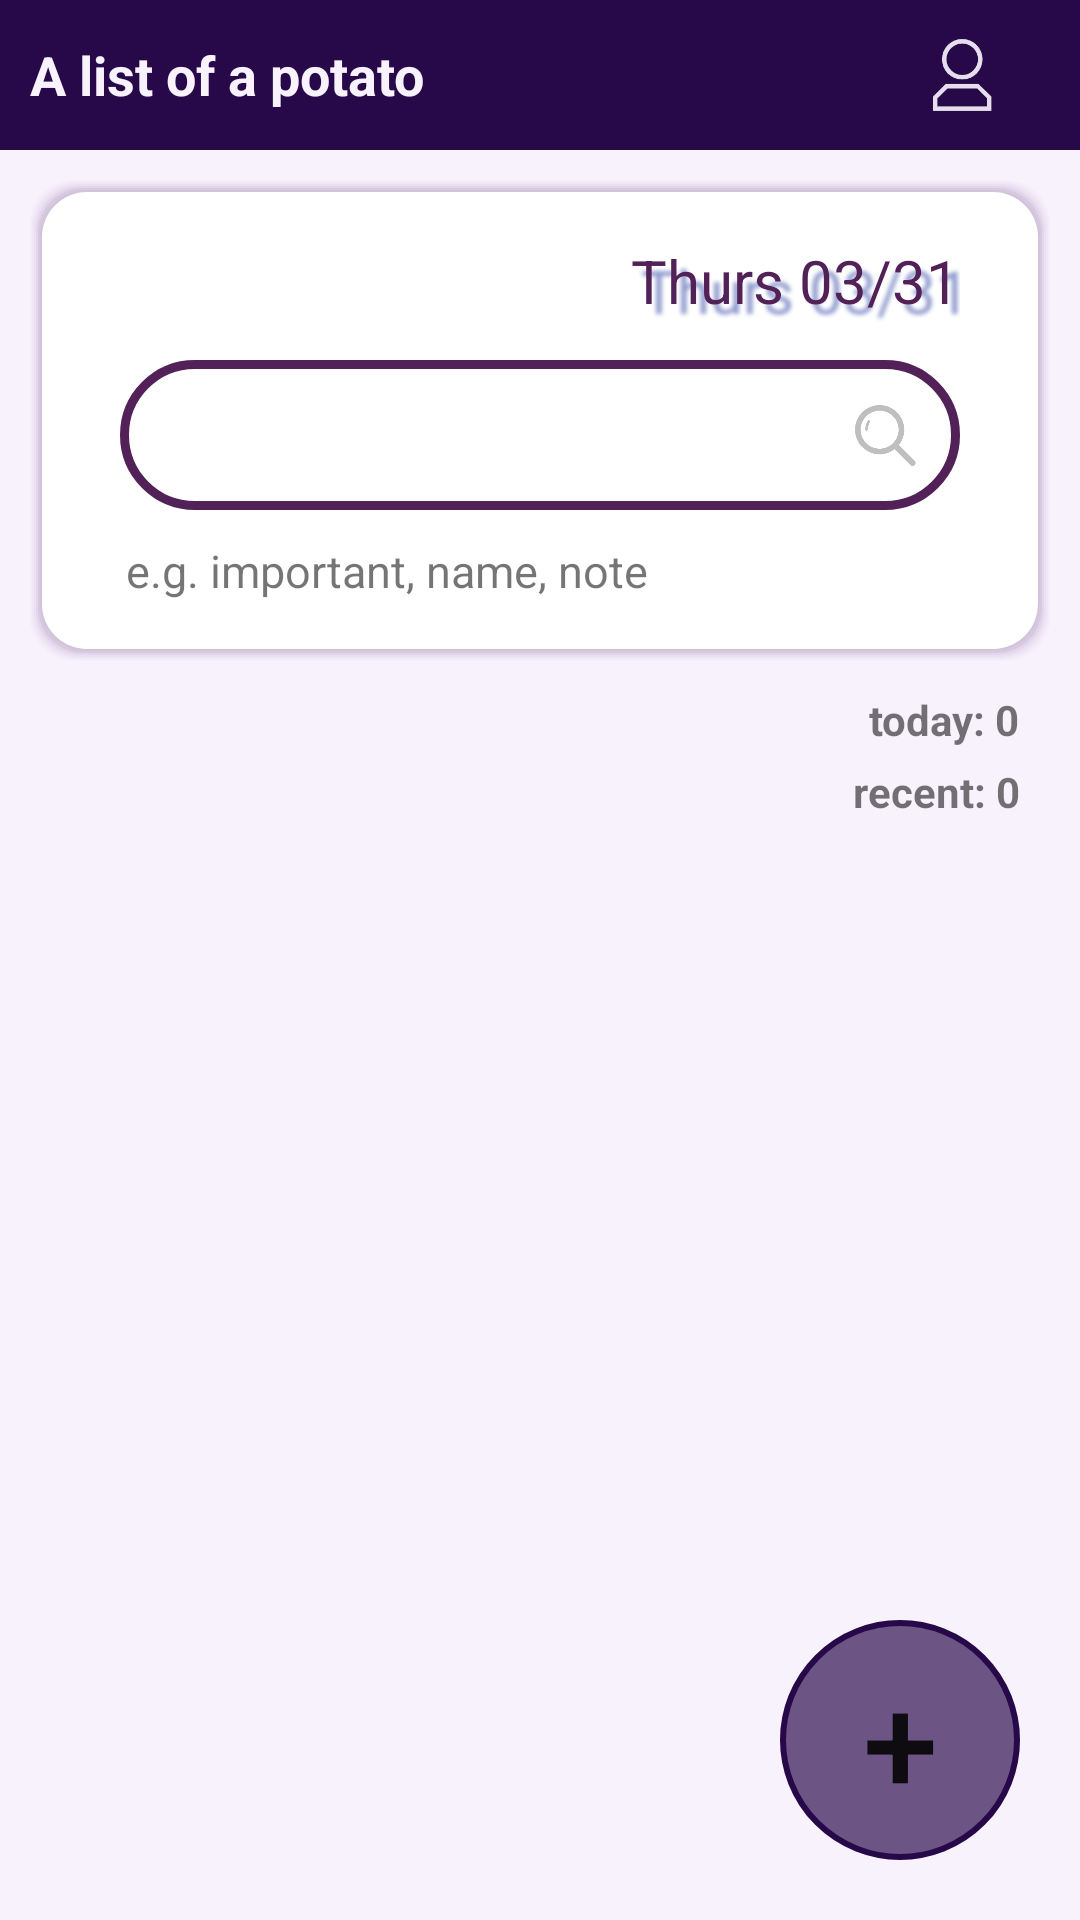

This screen was rendered from an Android layout file. Write that file and the resources it references.
<!-- AndroidManifest.xml: application theme Theme.MyTOMATO -->
<!-- res/layout/activity_display.xml -->
<?xml version="1.0" encoding="utf-8"?>
<RelativeLayout xmlns:android="http://schemas.android.com/apk/res/android"
    xmlns:app="http://schemas.android.com/apk/res-auto"
    xmlns:tools="http://schemas.android.com/tools"
    android:layout_width="match_parent"
    android:layout_height="match_parent"
    android:orientation="vertical"
    android:background="@color/grey"
    tools:context=".DisplayActivity">

    <RelativeLayout
        android:id="@+id/main_top"
        android:layout_width="match_parent"
        android:layout_height="50dp"
        android:background="@color/purple">

        <TextView
            android:layout_width="wrap_content"
            android:layout_height="match_parent"
            android:gravity="center"
            android:padding="10dp"
            android:text="@string/app_name"
            android:textColor="@color/grey"
            android:textSize="18sp"
            android:textStyle="bold" />

        <ImageView
            android:id="@+id/main_user"
            android:layout_width="80dp"
            android:layout_height="match_parent"
            android:layout_alignParentRight="true"
            android:onClick="onClick"
            android:padding="7dp"
            android:src="@drawable/user" />
    </RelativeLayout>

    <LinearLayout
        android:id="@+id/main_search"
        android:padding="10dp"
        android:layout_width="match_parent"
        android:layout_height="wrap_content"
        android:layout_below="@id/main_top"
        android:background="@color/grey"
        android:orientation="vertical">

        <LinearLayout
            android:layout_width="match_parent"
            android:layout_height="wrap_content"
            android:background="@drawable/mybtn"
            android:orientation="vertical"
            android:padding="20dp">

            <TextView
                android:id="@+id/top_time"
                android:layout_width="wrap_content"
                android:layout_height="30dp"
                android:layout_gravity="right"
                android:layout_marginRight="10dp"
                android:shadowColor="#909BCE"
                android:shadowDx="10.0"
                android:shadowDy="10.0"
                android:shadowRadius="3.0"
                android:text="@string/main_date"
                android:textColor="@color/grape"
                android:textSize="20sp" />

            <RelativeLayout
                android:layout_width="match_parent"
                android:layout_height="wrap_content"
                android:padding="10dp">

                <EditText
                    android:id="@+id/main_input"
                    android:layout_width="match_parent"
                    android:layout_height="50dp"
                    android:background="@drawable/main_addbtn_bg"
                    android:gravity="center"
                    android:maxLines="1"
                    android:paddingLeft="10dp"
                    android:textSize="30sp" />

                <ImageView
                    android:id="@+id/main_search_btn"
                    android:layout_width="50dp"
                    android:layout_height="50dp"
                    android:layout_alignParentRight="true"
                    android:layout_marginLeft="10dp"
                    android:onClick="onClick"
                    android:padding="13dp"
                    android:src="@drawable/search_icon" />
            </RelativeLayout>

            <TextView
                android:layout_width="match_parent"
                android:layout_height="wrap_content"
                android:layout_marginLeft="12dp"
                android:text="e.g. important, name, note"
                android:textSize="15dp" />

        </LinearLayout>

        <TextView
            android:id="@+id/today_summary"
            android:layout_width="wrap_content"
            android:layout_height="wrap_content"
            android:layout_gravity="right"
            android:layout_marginRight="10dp"
            android:layout_marginTop="10dp"
            android:text="@string/main_today"
            android:textStyle="bold" />

        <TextView
            android:id="@+id/recent_summary"
            android:layout_width="wrap_content"
            android:layout_height="wrap_content"
            android:layout_gravity="right"
            android:layout_marginRight="10dp"
            android:layout_marginTop="5dp"
            android:text="@string/main_recent"
            android:textStyle="bold" />


    </LinearLayout>

    <ListView
        android:id="@+id/main_list1"
        android:layout_width="match_parent"
        android:layout_height="match_parent"
        android:layout_below="@id/main_search"
        android:background="@color/grey"
        android:divider="@null"
        android:dividerHeight="5dp"
        android:padding="7dp"
        android:scrollbars="none"></ListView>

    <Button
        android:id="@+id/main_addItem"
        android:layout_width="80dp"
        android:layout_height="80dp"
        android:layout_alignParentRight="true"
        android:layout_alignParentBottom="true"
        android:layout_marginStart="20dp"
        android:layout_marginTop="20dp"
        android:layout_marginEnd="20dp"
        android:layout_marginBottom="20dp"
        android:background="@drawable/add_button"
        android:contentDescription="@string/app_name"
        android:onClick="onClick"
        android:text="+"
        android:textAlignment="center"
        android:textSize="45dp" />

</RelativeLayout>
<!-- resources referenced by this layout -->
<resources>
  <color name="grape">#522157</color>
  <color name="grey">#F8F2FD</color>
  <color name="purple">#FF270849</color>
  <!-- drawable add_button (drawable) -->
  <?xml version="1.0" encoding="utf-8"?>
  <shape xmlns:android="http://schemas.android.com/apk/res/android"
      android:shape="oval">
      <corners android:radius="20dp"/>
      <stroke android:width="2dp"
          android:color="@color/purple"
          />
      <solid android:color="#AA270849"/>
  
  
  </shape>
  <!-- drawable main_addbtn_bg (drawable) -->
  <?xml version="1.0" encoding="utf-8"?>
  <shape xmlns:android="http://schemas.android.com/apk/res/android"
      android:shape="rectangle"
      >
      <stroke android:color="@color/grape" android:width="3dp"></stroke>
      <corners android:radius="30dp"></corners>
  </shape>
  <!-- drawable mybtn: vector/xml drawable (drawable, 2807 chars, omitted) -->
  <!-- drawable search_icon: png bitmap (drawable, 6765 bytes) -->
  <!-- drawable user: png bitmap (drawable, 5165 bytes) -->
  <string name="app_name">A list of a potato</string>
  <string name="main_date">Thurs 03/31</string>
  <string name="main_recent">recent: 0</string>
  <string name="main_today">today: 0</string>
  <style name="Theme.MyTOMATO" parent="Theme.MaterialComponents.DayNight.NoActionBar">
          
          <item name="colorPrimaryDark">@color/grey</item>
          <item name="colorPrimary">@color/slightpurple</item>
          <item name="colorPrimaryVariant">@color/black</item>
          <item name="colorOnPrimary">@color/white</item>
          
          <item name="colorSecondary">@color/teal_200</item>
          <item name="colorSecondaryVariant">@color/teal_700</item>
          <item name="colorOnSecondary">@color/black</item>
          
          <item name="android:statusBarColor" tools:targetApi="l">?attr/colorPrimaryVariant</item>
          
      </style>
  <color name="slightpurple">#bb9cd4</color>
  <color name="black">#FF000000</color>
  <color name="white">#FFFFFFFF</color>
  <color name="teal_200">#F6C9F3</color>
  <color name="teal_700">#FF018786</color>
</resources>
